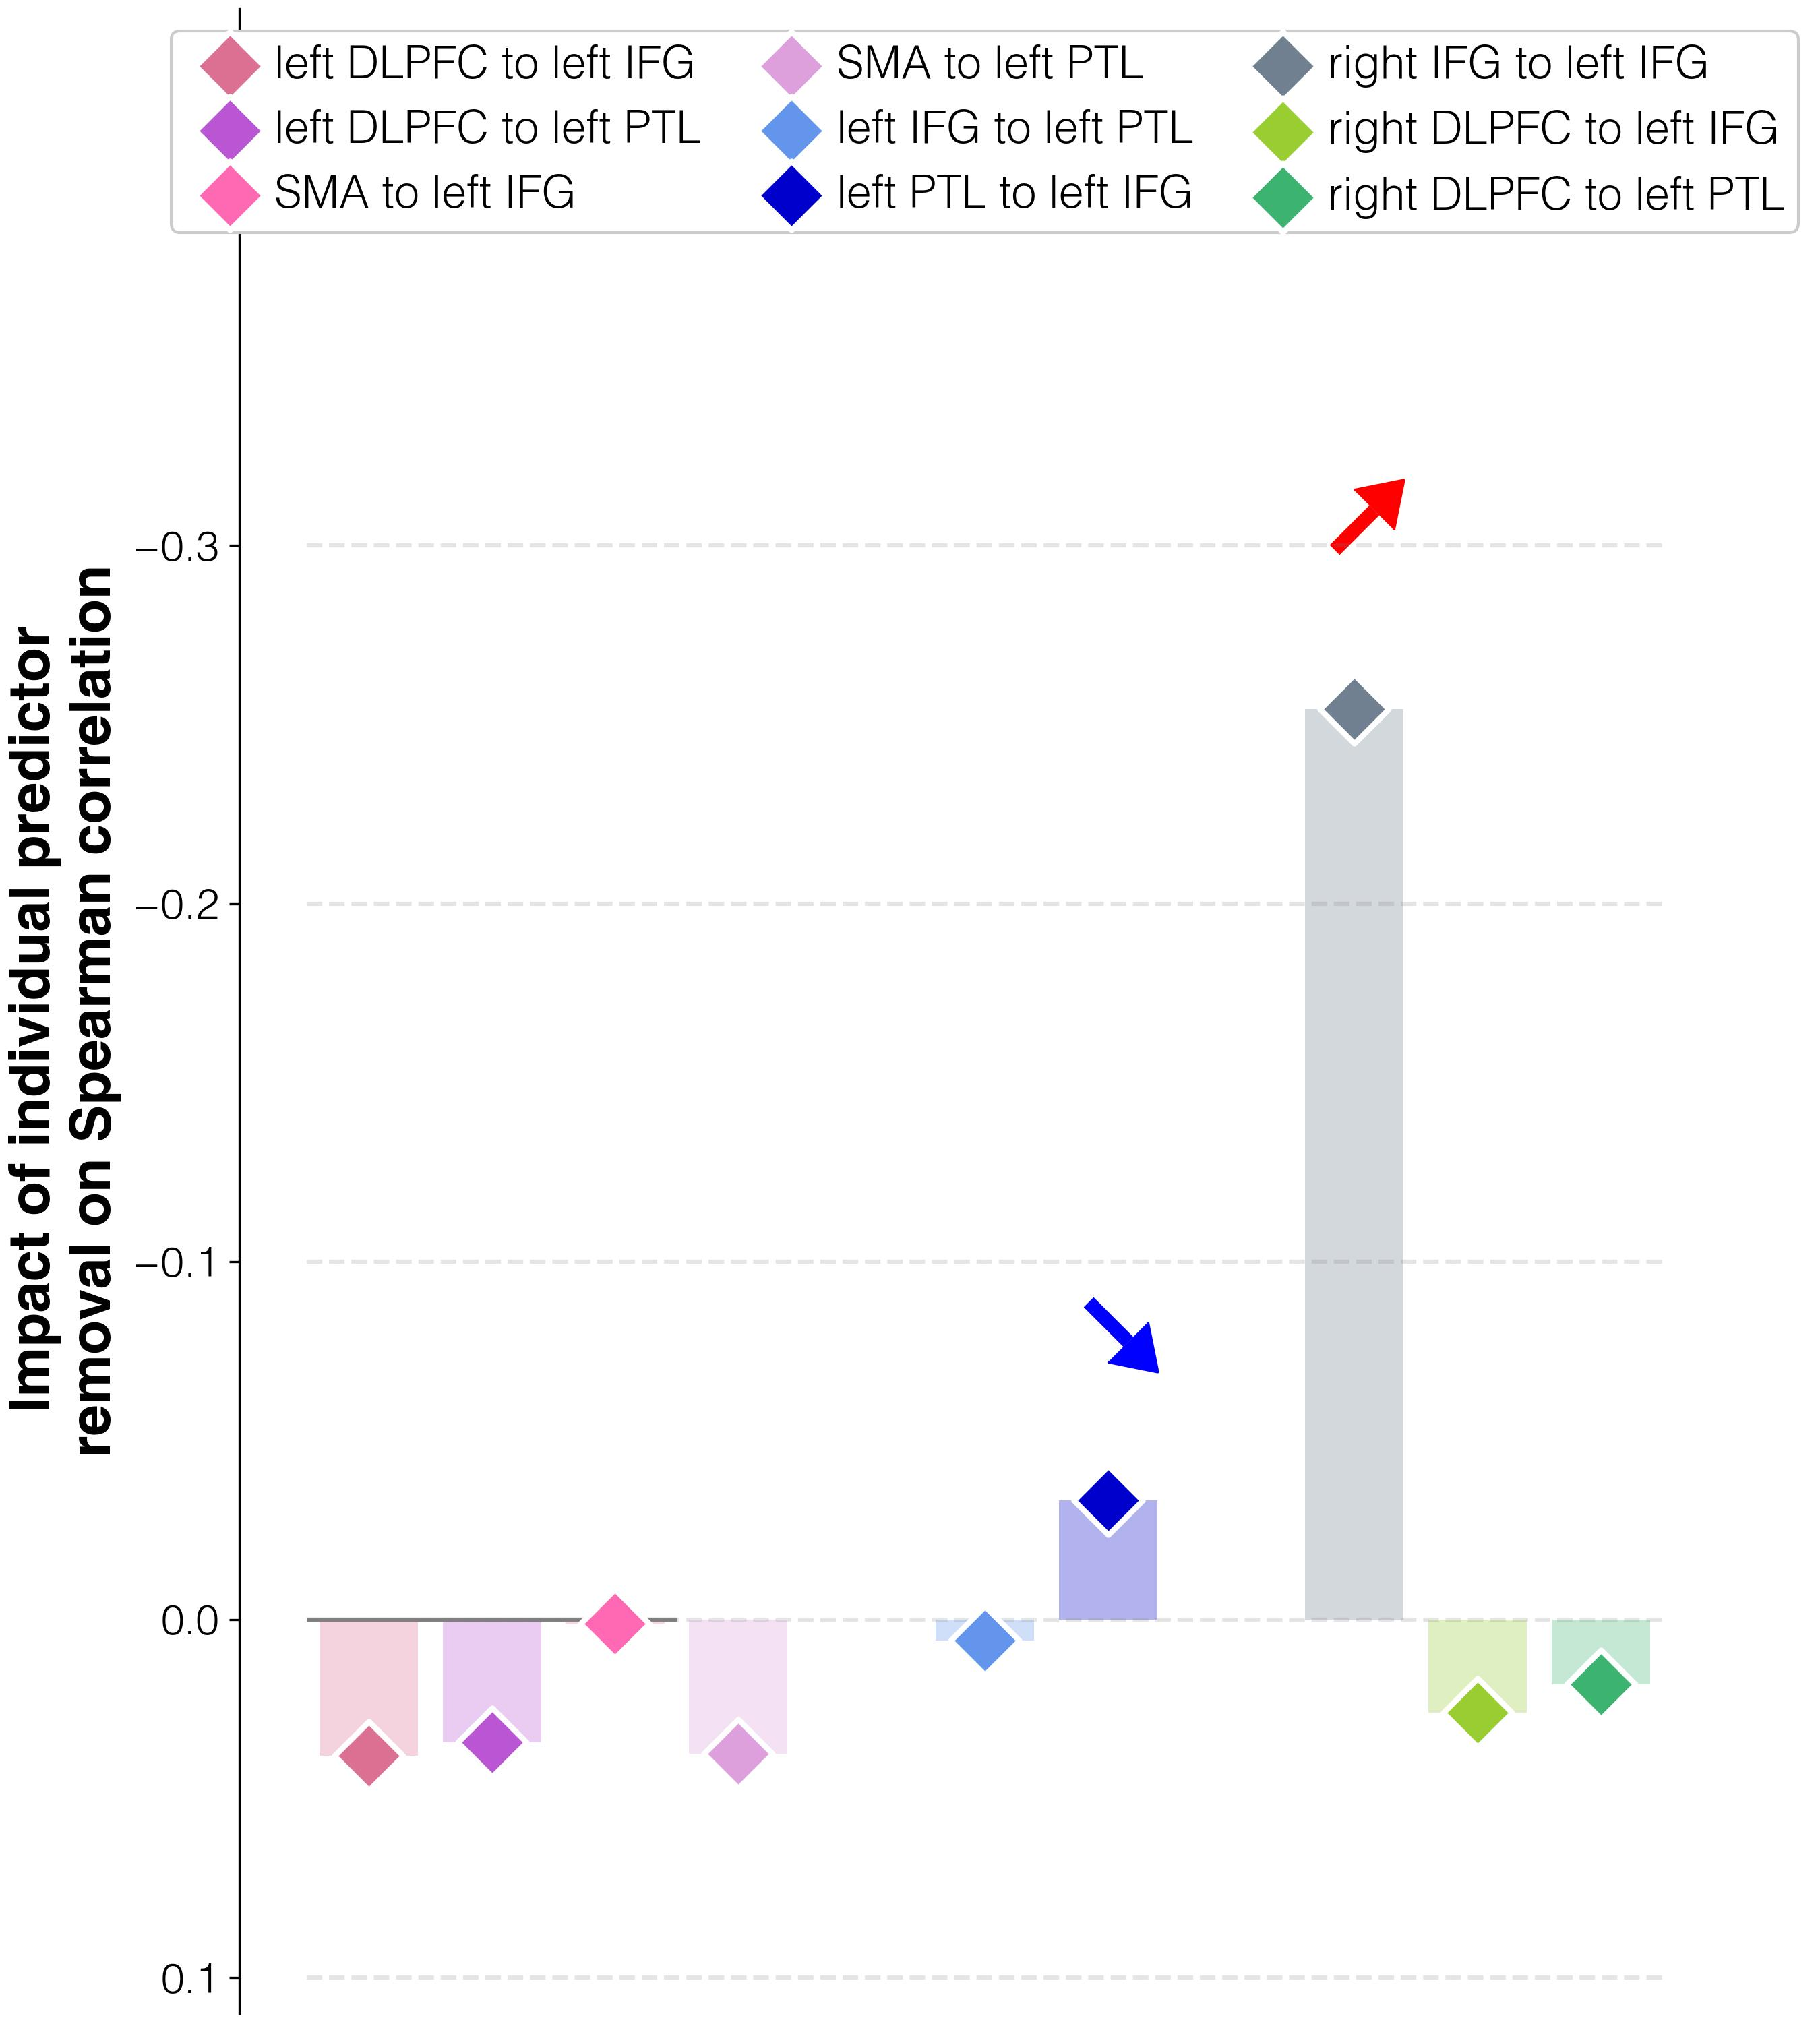

The data file committed next to this chart (first rows):
target	predictor	average_removal_impact_on_spearman_rho	95%_CI	FDR_p	raw_p
correlations T3	connectivity T3 and lDLPFC_to_lIFG_T3 T3	0.03806	(-0.00857, 0.17238)	0.0014	0.7089
correlations T3	connectivity T3 and lDLPFC_to_lPTL_T3 T3	0.03426	(-0.01238, 0.17048)	0.0006	0.688
correlations T3	connectivity T3 and lSMA_to_lIFG_T3 T3	0.00117	(-0.04571, 0.1381)	0.001	0.5023
correlations T3	connectivity T3 and lSMA_to_lPTL_T3 T3	0.03738	(-0.00905, 0.1719)	0.9086	0.7035
correlations T3	connectivity T3 and lIFG_to_lPTL_T3 T3	0.0059	(-0.04, 0.1419)	0.0028	0.531
correlations T3	connectivity T3 and lPTL_to_lIFG_T3 T3	-0.03331	(-0.0819, 0.10476)	0.001	0.3185
correlations T3	connectivity T3 and rIFG_to_lIFG_T3 T3	-0.2543	(-0.30048, -0.11667)	0.001	0.0004
correlations T3	connectivity T3 and rDLPFC_to_lIFG_T3 T3	0.02599	(-0.0206, 0.16239)	0.001	0.648
correlations T3	connectivity T3 and rDLPFC_to_lPTL_T3 T3	0.01803	(-0.02857, 0.15619)	0.0358	0.5974
